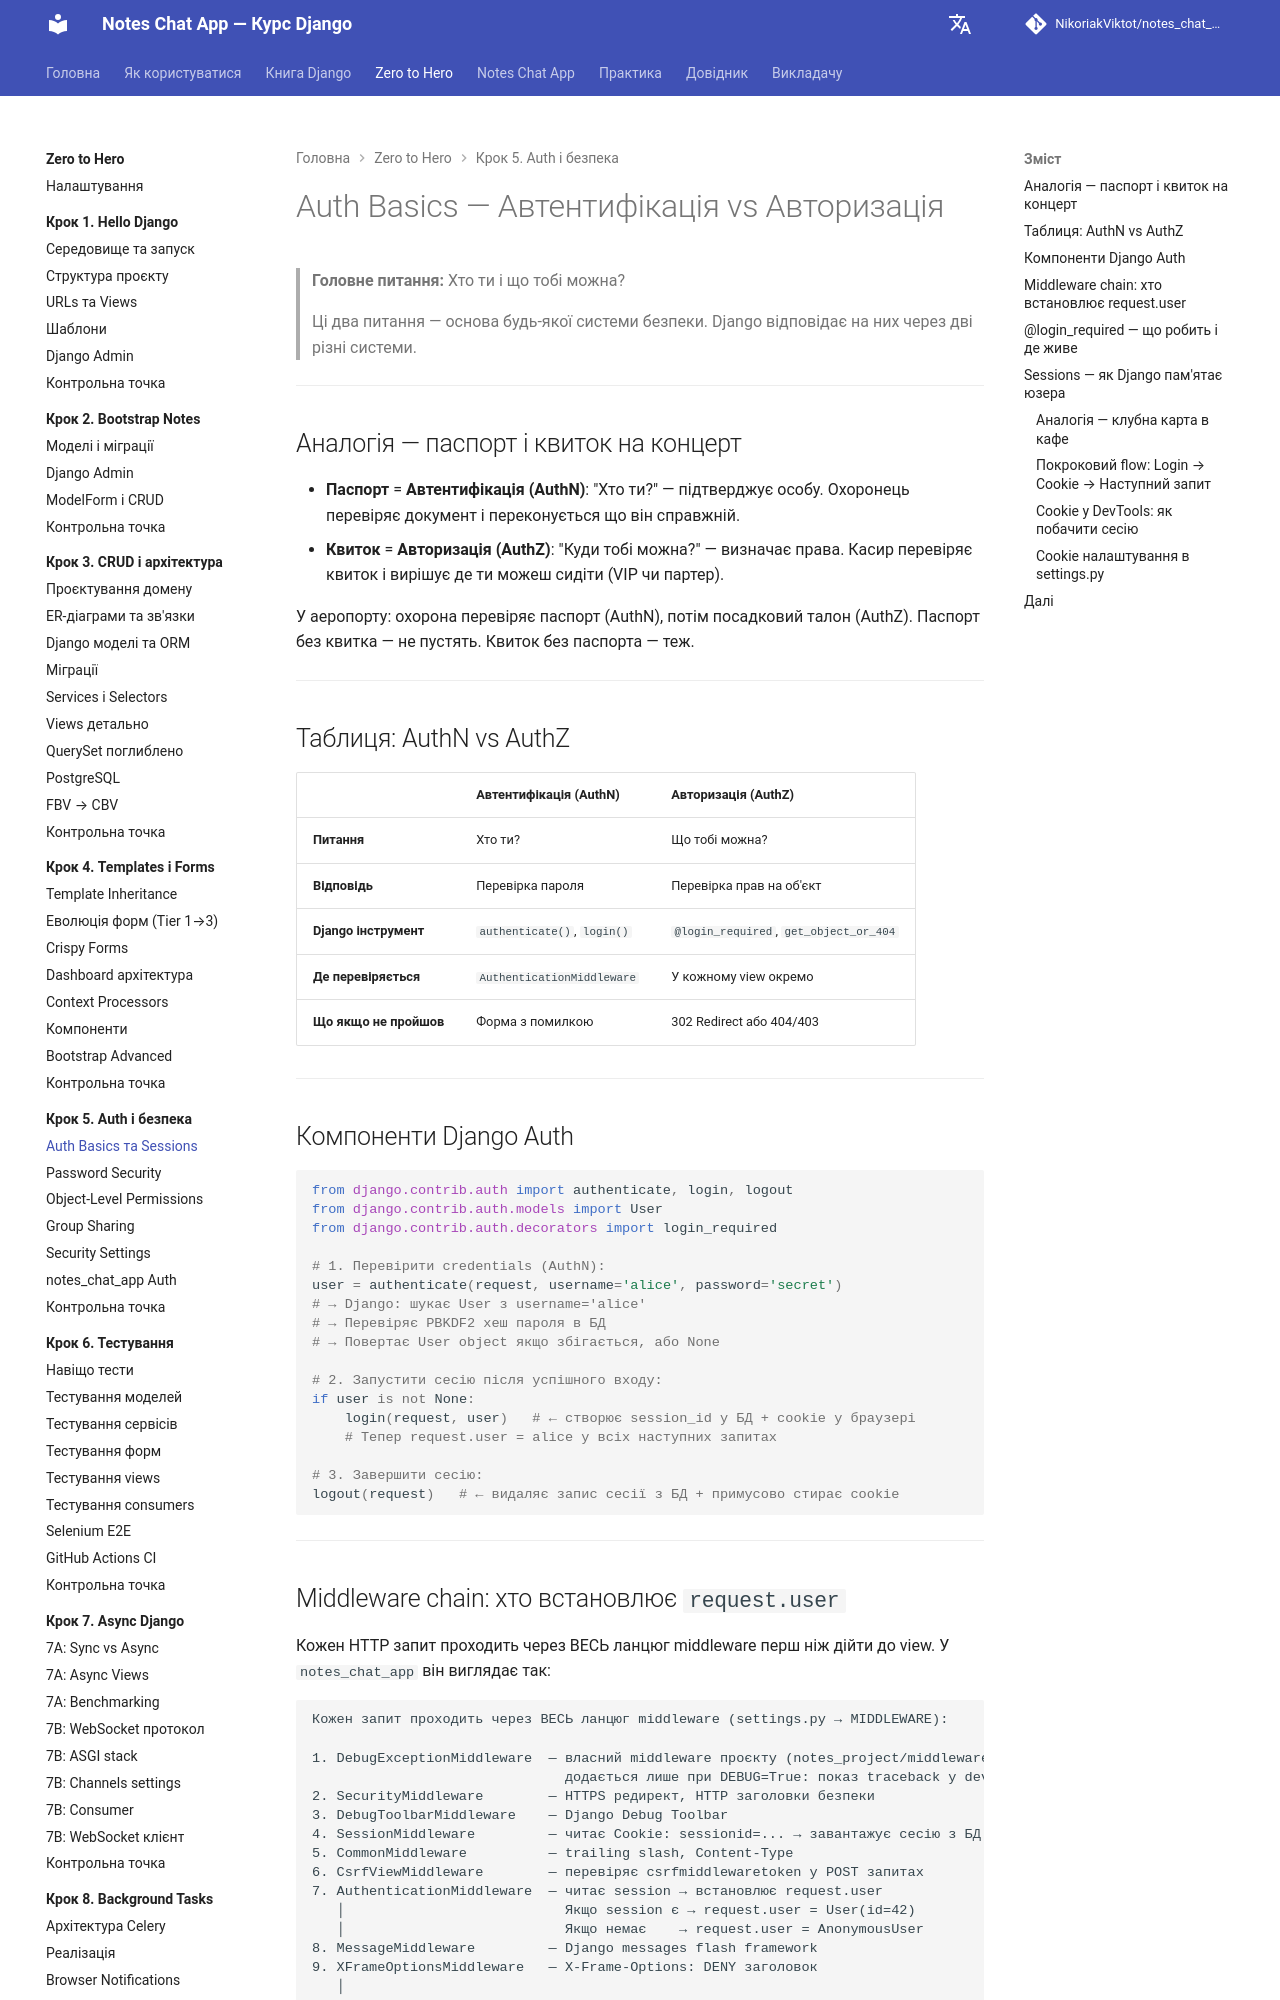

repository: NikoriakViktot/notes_chat_app · page: tutorials/05_auth_and_security/auth_basics/index.html · generator: mkdocs

# Auth Basics — Автентифікація vs Авторизація

> **Головне питання:** Хто ти і що тобі можна?
>
> Ці два питання — основа будь-якої системи безпеки.
> Django відповідає на них через дві різні системи.

---

## Аналогія — паспорт і квиток на концерт

- **Паспорт** = **Автентифікація (AuthN)**: "Хто ти?" — підтверджує особу.
  Охоронець перевіряє документ і переконується що він справжній.
- **Квиток** = **Авторизація (AuthZ)**: "Куди тобі можна?" — визначає права.
  Касир перевіряє квиток і вирішує де ти можеш сидіти (VIP чи партер).

У аеропорту: охорона перевіряє паспорт (AuthN), потім посадковий талон (AuthZ).
Паспорт без квитка — не пустять. Квиток без паспорта — теж.

---

## Таблиця: AuthN vs AuthZ

| | Автентифікація (AuthN) | Авторизація (AuthZ) |
|--|------------------------|---------------------|
| **Питання** | Хто ти? | Що тобі можна? |
| **Відповідь** | Перевірка пароля | Перевірка прав на об'єкт |
| **Django інструмент** | `authenticate()`, `login()` | `@login_required`, `get_object_or_404` |
| **Де перевіряється** | `AuthenticationMiddleware` | У кожному view окремо |
| **Що якщо не пройшов** | Форма з помилкою | 302 Redirect або 404/403 |

---

## Компоненти Django Auth

```python
from django.contrib.auth import authenticate, login, logout
from django.contrib.auth.models import User
from django.contrib.auth.decorators import login_required

# 1. Перевірити credentials (AuthN):
user = authenticate(request, username='alice', password='secret')
# → Django: шукає User з username='alice'
# → Перевіряє PBKDF2 хеш пароля в БД
# → Повертає User object якщо збігається, або None

# 2. Запустити сесію після успішного входу:
if user is not None:
    login(request, user)   # ← створює session_id у БД + cookie у браузері
    # Тепер request.user = alice у всіх наступних запитах

# 3. Завершити сесію:
logout(request)   # ← видаляє запис сесії з БД + примусово стирає cookie
```

---
